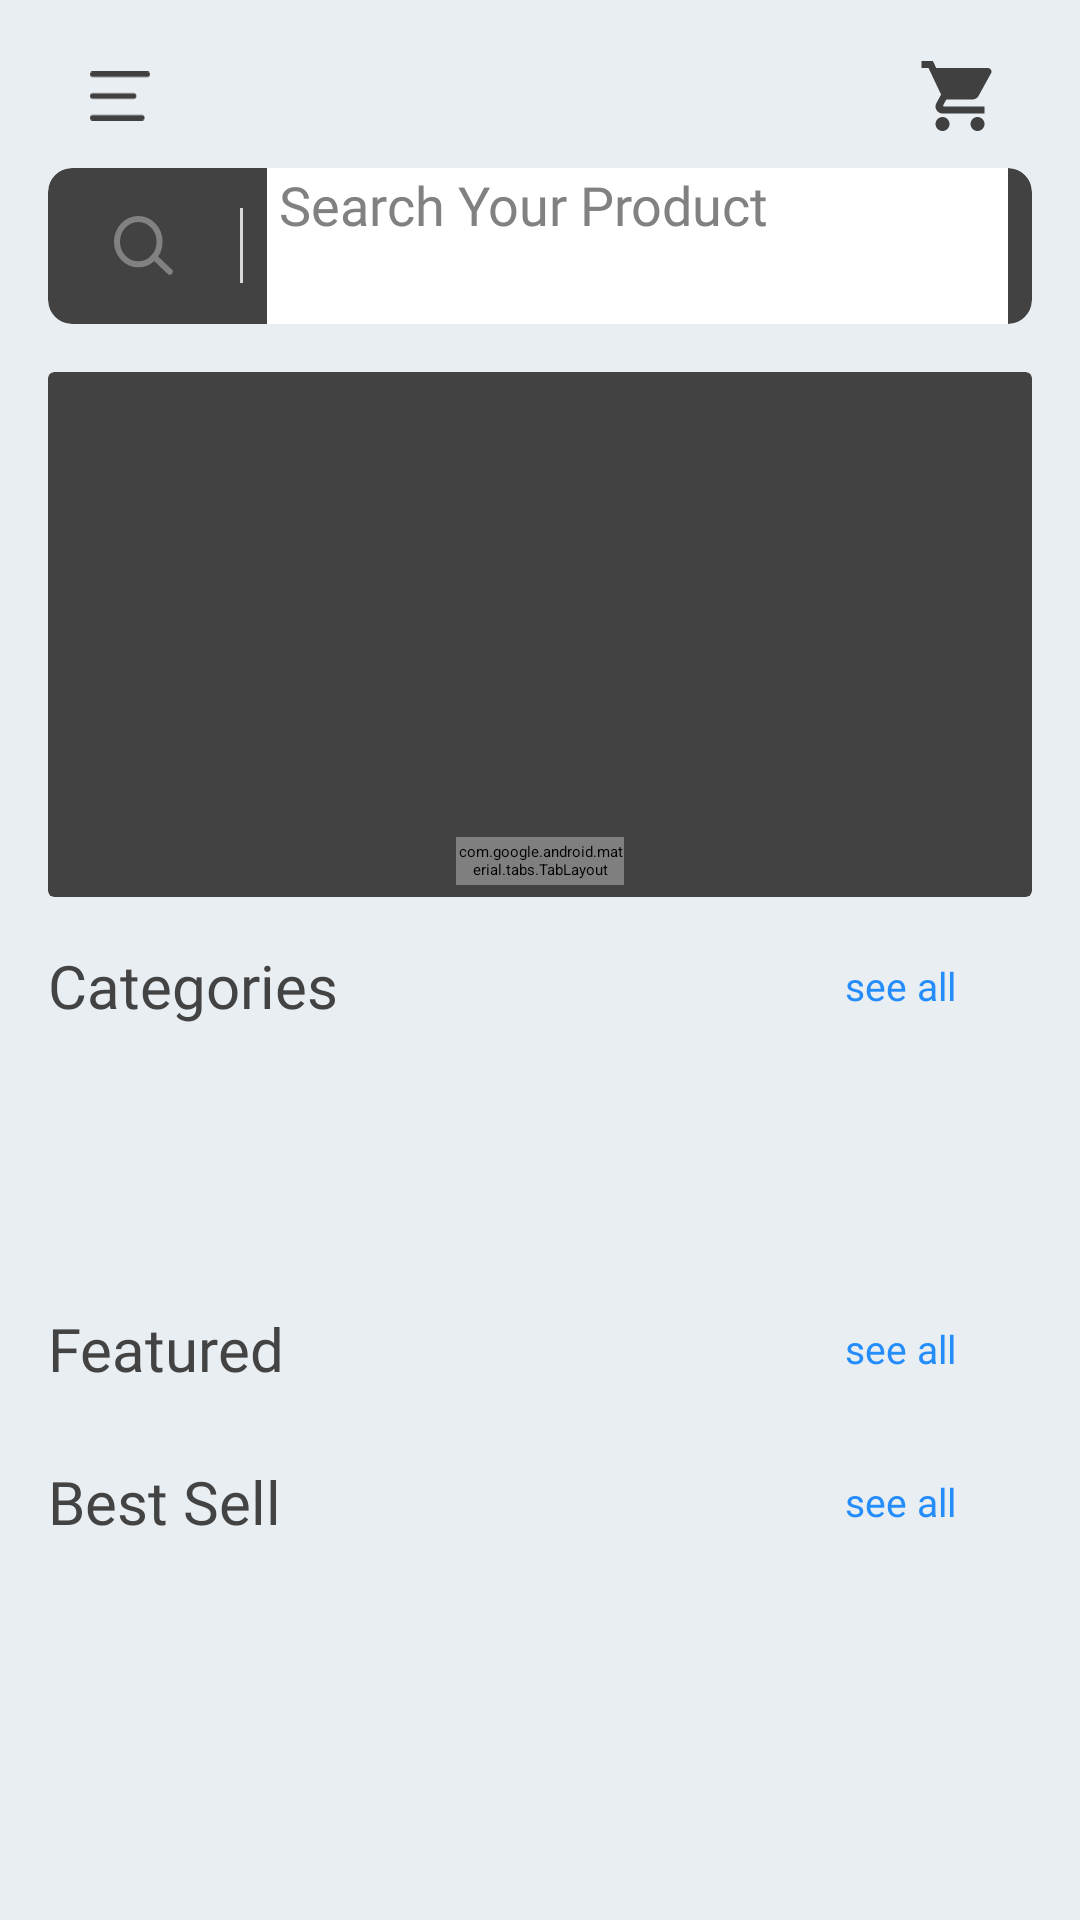

Here is an Android app screen rendered from its layout file. Give the layout XML and the strings, colors and styles it references.
<!-- AndroidManifest.xml: application theme Theme.App.Starting -->
<!-- res/layout/fragment_home.xml -->
<?xml version="1.0" encoding="utf-8"?>
<layout xmlns:android="http://schemas.android.com/apk/res/android"
    xmlns:app="http://schemas.android.com/apk/res-auto"
    xmlns:tools="http://schemas.android.com/tools">

    <data>

    </data>

    <androidx.constraintlayout.widget.ConstraintLayout
        android:layout_width="match_parent"
        android:layout_height="match_parent"
        android:background="@color/colorBackground"
        tools:context=".ui.fragments.HomeFragment">


        <androidx.appcompat.widget.AppCompatImageView
            android:id="@+id/home_img_menu"
            android:layout_width="48dp"
            android:layout_height="48dp"
            android:layout_marginTop="8dp"
            android:background="?attr/selectableItemBackgroundBorderless"
            android:padding="14dp"
            app:layout_constraintStart_toStartOf="@+id/home_guideline_start"
            app:layout_constraintTop_toTopOf="parent"
            app:srcCompat="@drawable/ic_menu" />

        <androidx.appcompat.widget.AppCompatImageView
            android:id="@+id/home_img_cart"
            android:layout_width="48dp"
            android:layout_height="48dp"
            android:background="?attr/selectableItemBackgroundBorderless"
            android:padding="10dp"
            app:layout_constraintBottom_toBottomOf="@+id/home_img_menu"
            app:layout_constraintEnd_toStartOf="@+id/home_guideline_end"
            app:layout_constraintTop_toTopOf="@+id/home_img_menu"
            app:srcCompat="@drawable/ic_shopping_cart" />


        <include
            android:id="@+id/include"
            layout="@layout/search_edit_text"
            android:layout_width="0dp"
            android:layout_height="wrap_content"
            app:layout_constraintEnd_toStartOf="@+id/home_guideline_end"
            app:layout_constraintHorizontal_bias="0.0"
            app:layout_constraintStart_toStartOf="@+id/home_guideline_start"
            app:layout_constraintTop_toBottomOf="@+id/home_img_menu" />

        <androidx.core.widget.NestedScrollView
            android:layout_width="match_parent"
            android:layout_height="0dp"
            android:layout_marginTop="16dp"
            android:clipToPadding="false"
            android:paddingBottom="8dp"
            app:layout_constraintBottom_toBottomOf="parent"
            app:layout_constraintEnd_toEndOf="parent"
            app:layout_constraintHorizontal_bias="0.0"
            app:layout_constraintStart_toStartOf="parent"
            app:layout_constraintTop_toBottomOf="@+id/include"
            app:layout_constraintVertical_bias="0.0">


            <androidx.constraintlayout.widget.ConstraintLayout
                android:layout_width="match_parent"
                android:layout_height="match_parent">

                <androidx.cardview.widget.CardView
                    android:id="@+id/home_cardView_slider"
                    android:layout_width="0dp"
                    android:layout_height="175dp"
                    android:layout_gravity="center_horizontal"
                    android:background="@android:color/transparent"
                    android:elevation="4dp"
                    app:layout_constraintEnd_toStartOf="@+id/guideline_end"
                    app:layout_constraintHorizontal_bias="0.5"
                    app:layout_constraintStart_toStartOf="@+id/guideline_start"
                    app:layout_constraintTop_toTopOf="parent">

                    <androidx.viewpager2.widget.ViewPager2
                        android:id="@+id/home_pager"
                        android:layout_width="match_parent"
                        android:layout_height="match_parent"
                        android:layoutDirection="ltr"
                        android:background="@android:color/transparent" />

                    <com.google.android.material.tabs.TabLayout
                        android:id="@+id/home_tab_dots"
                        android:layout_width="56dp"
                        android:layout_height="16dp"
                        android:layout_gravity="bottom|center_horizontal"
                        android:layout_marginBottom="4dp"
                        android:background="@android:color/transparent"
                        android:orientation="horizontal"
                        app:tabBackground="@drawable/tab_selector"
                        app:tabGravity="center"
                        app:tabIndicatorHeight="0dp" />

                </androidx.cardview.widget.CardView>


                <TextView
                    android:id="@+id/home_txt_categories"
                    style="@style/home_second_header"
                    android:layout_marginTop="16dp"
                    android:text="@string/home_categories"
                    app:layout_constraintStart_toStartOf="@+id/guideline_start"
                    app:layout_constraintTop_toBottomOf="@+id/home_cardView_slider" />

                <TextView
                    android:id="@+id/home_txt_categories_more"
                    style="@style/home_see_all"
                    android:padding="8dp"
                    android:text="@string/home_more"
                    app:layout_constraintBottom_toBottomOf="@+id/home_txt_categories"
                    app:layout_constraintEnd_toStartOf="@+id/guideline_end"
                    app:layout_constraintTop_toTopOf="@+id/home_txt_categories" />

                <androidx.recyclerview.widget.RecyclerView
                    android:id="@+id/home_recycler_categories"
                    android:layout_width="match_parent"
                    android:layout_height="70dp"
                    android:layout_marginTop="16dp"
                    android:clipToPadding="false"
                    android:paddingLeft="@dimen/guideline_margin_2"
                    android:paddingRight="@dimen/guideline_margin_2"
                    app:layout_constraintEnd_toEndOf="parent"
                    app:layout_constraintHorizontal_bias="0.0"
                    app:layout_constraintStart_toStartOf="parent"
                    app:layout_constraintTop_toBottomOf="@+id/home_txt_categories" />

                <TextView
                    android:id="@+id/home_txt_featured"
                    style="@style/home_second_header"
                    android:layout_marginTop="8dp"
                    android:text="@string/home_featured"
                    app:layout_constraintStart_toStartOf="@+id/home_txt_categories"
                    app:layout_constraintTop_toBottomOf="@+id/home_recycler_categories" />

                <TextView
                    android:id="@+id/home_txt_featured_more"
                    style="@style/home_see_all"
                    android:padding="8dp"
                    android:text="@string/home_more"
                    app:layout_constraintBottom_toBottomOf="@+id/home_txt_featured"
                    app:layout_constraintEnd_toStartOf="@+id/guideline_end"
                    app:layout_constraintTop_toTopOf="@+id/home_txt_featured" />

                <androidx.recyclerview.widget.RecyclerView
                    android:id="@+id/home_recycler_featured"
                    android:layout_width="match_parent"
                    android:layout_height="wrap_content"
                    android:layout_marginTop="8dp"
                    android:clipToPadding="false"
                    android:paddingLeft="@dimen/guideline_margin_2"
                    android:paddingRight="@dimen/guideline_margin_2"
                    app:layout_constraintEnd_toEndOf="parent"
                    app:layout_constraintStart_toStartOf="parent"
                    app:layout_constraintTop_toBottomOf="@+id/home_txt_featured" />

                <TextView
                    android:id="@+id/home_txt_best"
                    style="@style/home_second_header"
                    android:layout_marginTop="16dp"
                    android:text="@string/home_best"
                    app:layout_constraintStart_toStartOf="@+id/home_txt_featured"
                    app:layout_constraintTop_toBottomOf="@+id/home_recycler_featured" />

                <TextView
                    android:id="@+id/home_txt_best_more"
                    style="@style/home_see_all"
                    android:padding="8dp"
                    android:text="@string/home_more"
                    app:layout_constraintBottom_toBottomOf="@+id/home_txt_best"
                    app:layout_constraintEnd_toStartOf="@+id/guideline_end"
                    app:layout_constraintTop_toTopOf="@+id/home_txt_best" />


                <androidx.recyclerview.widget.RecyclerView
                    android:id="@+id/home_recycler_best"
                    android:layout_width="match_parent"
                    android:layout_height="wrap_content"
                    android:layout_marginTop="8dp"
                    android:clipToPadding="false"
                    android:paddingLeft="@dimen/guideline_margin_2"
                    android:paddingRight="@dimen/guideline_margin_2"
                    app:layout_constraintEnd_toEndOf="parent"
                    app:layout_constraintHorizontal_bias="0.5"
                    app:layout_constraintStart_toStartOf="parent"
                    app:layout_constraintTop_toBottomOf="@+id/home_txt_best" />


                <androidx.constraintlayout.widget.Guideline
                    android:id="@+id/guideline_start"
                    android:layout_width="wrap_content"
                    android:layout_height="wrap_content"
                    android:orientation="vertical"
                    app:layout_constraintGuide_begin="@dimen/guideline_margin_2" />

                <androidx.constraintlayout.widget.Guideline
                    android:id="@+id/guideline_end"
                    android:layout_width="wrap_content"
                    android:layout_height="wrap_content"
                    android:orientation="vertical"
                    app:layout_constraintGuide_end="@dimen/guideline_margin_2" />

            </androidx.constraintlayout.widget.ConstraintLayout>

        </androidx.core.widget.NestedScrollView>

        <androidx.constraintlayout.widget.Guideline
            android:id="@+id/home_guideline_start"
            android:layout_width="wrap_content"
            android:layout_height="wrap_content"
            android:orientation="vertical"
            app:layout_constraintGuide_begin="@dimen/guideline_margin_2" />

        <androidx.constraintlayout.widget.Guideline
            android:id="@+id/home_guideline_end"
            android:layout_width="wrap_content"
            android:layout_height="wrap_content"
            android:orientation="vertical"
            app:layout_constraintGuide_end="@dimen/guideline_margin_2" />

    </androidx.constraintlayout.widget.ConstraintLayout>

</layout>
<!-- res/layout/search_edit_text.xml (included above) -->
<?xml version="1.0" encoding="utf-8"?>
<androidx.cardview.widget.CardView xmlns:android="http://schemas.android.com/apk/res/android"
    xmlns:app="http://schemas.android.com/apk/res-auto"
    xmlns:tools="http://schemas.android.com/tools"
    android:id="@+id/product_cardView"
    android:layout_width="match_parent"
    android:layout_height="52dp"
    android:background="@android:color/white"
    android:elevation="1dp"
    android:outlineAmbientShadowColor="@color/gradientStartColor"
    app:cardCornerRadius="8dp"
    tools:ignore="UnusedAttribute">

    <LinearLayout
        android:layout_width="match_parent"
        android:layout_height="52dp"
        android:paddingLeft="8dp"
        android:paddingRight="8dp">

        <androidx.appcompat.widget.AppCompatImageView
            android:layout_width="48dp"
            android:layout_height="48dp"
            android:layout_gravity="center_vertical"
            android:scaleType="centerInside"
            app:srcCompat="@drawable/ic_search_light" />

        <View
            android:layout_width="1dp"
            android:layout_height="25dp"
            android:layout_gravity="center_vertical"
            android:layout_margin="8dp"
            android:background="@color/divider_color" />

        <androidx.appcompat.widget.AppCompatEditText
            android:layout_width="0dp"
            android:layout_height="match_parent"
            android:layout_weight="1"
            android:background="@android:color/white"
            android:drawablePadding="16dp"
            android:fontFamily="@font/segoeui"
            android:hint="@string/home_search"
            android:maxLines="1"
            android:paddingLeft="4dp"
            android:paddingRight="4dp"
            android:textColor="@color/third_color"
            android:textSize="18sp" />

    </LinearLayout>
</androidx.cardview.widget.CardView>
<!-- resources referenced by this layout -->
<resources>
  <color name="colorBackground">#E9EEF2</color>
  <color name="divider_color">#D8D8D8</color>
  <color name="gradientStartColor">#248DFB</color>
  <color name="third_color">#818181</color>
  <dimen name="guideline_margin_2">16dp</dimen>
  <!-- drawable ic_shopping_cart (drawable) -->
  <vector xmlns:android="http://schemas.android.com/apk/res/android"
      android:width="24dp"
      android:height="24dp"
      android:autoMirrored="true"
      android:tint="@color/colorAccent"
      android:viewportWidth="24.0"
      android:viewportHeight="24.0">
      <path
          android:fillColor="@color/colorAccent"
          android:pathData="M7,18c-1.1,0 -1.99,0.9 -1.99,2S5.9,22 7,22s2,-0.9 2,-2 -0.9,-2 -2,-2zM1,2v2h2l3.6,7.59 -1.35,2.45c-0.16,0.28 -0.25,0.61 -0.25,0.96 0,1.1 0.9,2 2,2h12v-2L7.42,15c-0.14,0 -0.25,-0.11 -0.25,-0.25l0.03,-0.12 0.9,-1.63h7.45c0.75,0 1.41,-0.41 1.75,-1.03l3.58,-6.49c0.08,-0.14 0.12,-0.31 0.12,-0.48 0,-0.55 -0.45,-1 -1,-1L5.21,4l-0.94,-2L1,2zM17,18c-1.1,0 -1.99,0.9 -1.99,2s0.89,2 1.99,2 2,-0.9 2,-2 -0.9,-2 -2,-2z" />
  </vector>
  <string name="home_best">Best Sell</string>
  <string name="home_categories">Categories</string>
  <string name="home_featured">Featured</string>
  <string name="home_more">see all</string>
  <string name="home_search">Search Your Product</string>
  <style name="home_second_header" parent="Text">
          <item name="android:textSize">20sp</item>
          <item name="android:textColor">@color/secondaryText</item>
      </style>
  <style name="home_see_all" parent="Widget.AppCompat.Button.Borderless">
          <item name="android:layout_width">wrap_content</item>
          <item name="android:layout_height">wrap_content</item>
          <item name="android:textSize">13sp</item>
          <item name="android:fontFamily">@font/segoeui</item>
          <item name="android:textColor">@color/gradientStartColor</item>
          <item name="android:textAllCaps">false</item>
      </style>
  <style name="Theme.App.Starting" parent="Theme.SplashScreen">
          // Set the splash screen background, animated icon, and animation duration.
          <item name="windowSplashScreenBackground">@color/splash_background</item>
  
          // Use windowSplashScreenAnimatedIcon to add either a drawable or an
          // animated drawable. One of these is required.
          <item name="windowSplashScreenAnimatedIcon">@drawable/ic_launcher_foreground</item>
          <item name="windowSplashScreenAnimationDuration">200</item>
          # Required for animated icons
  
          // Set the theme of the Activity that directly follows your splash screen.
          <item name="postSplashScreenTheme">@style/Theme.App</item>
          # Required.
      </style>
  <color name="colorAccent">#404040</color>
  <style name="Text">
          <item name="android:layout_width">wrap_content</item>
          <item name="android:layout_height">wrap_content</item>
          <item name="android:fontFamily">@font/segoeui</item>
      </style>
  <color name="secondaryText">#434343</color>
  <color name="splash_background">@android:color/white</color>
  <style name="Theme.App" parent="Theme.AppCompat.Light.NoActionBar">
          
          <item name="colorPrimary">@color/colorPrimary</item>
          <item name="colorPrimaryDark">@color/colorPrimaryDark</item>
          <item name="colorAccent">@color/colorAccent</item>
      </style>
  <color name="colorPrimary">#667EEA</color>
  <color name="colorPrimaryDark">@color/gradientStartColor</color>
</resources>
